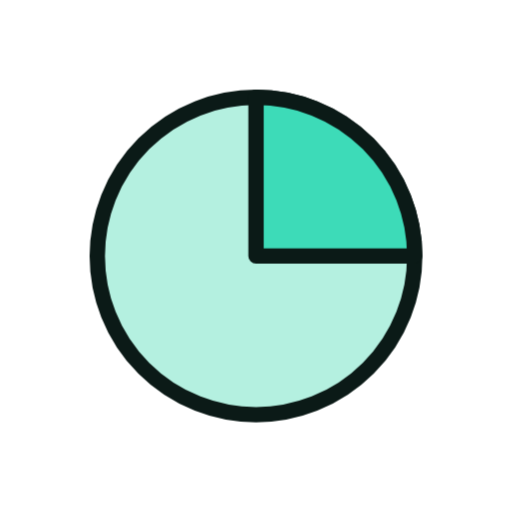
t = 0.00 s
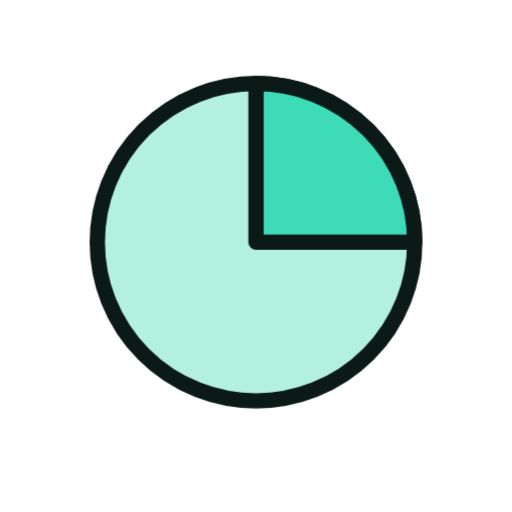
t = 1.33 s
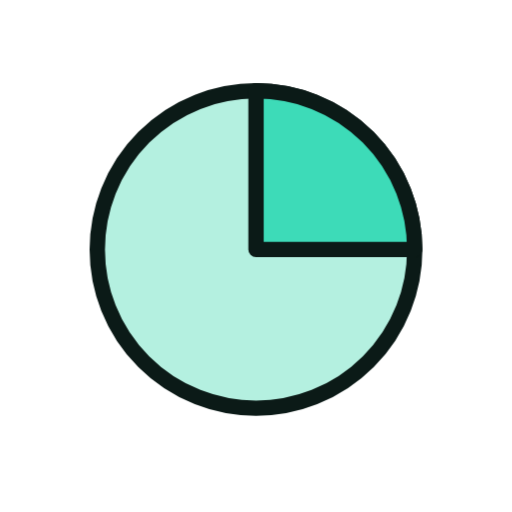
t = 1.58 s
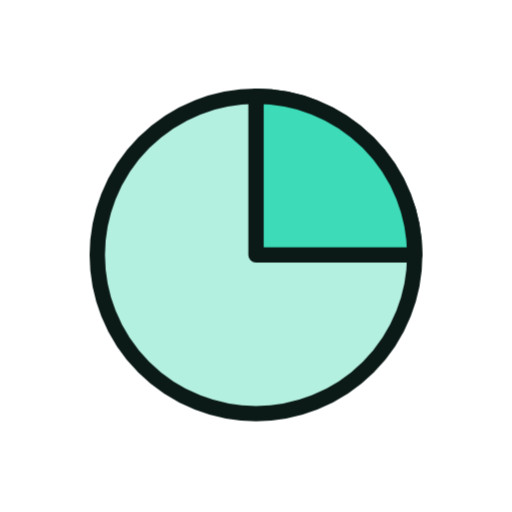
t = 1.83 s
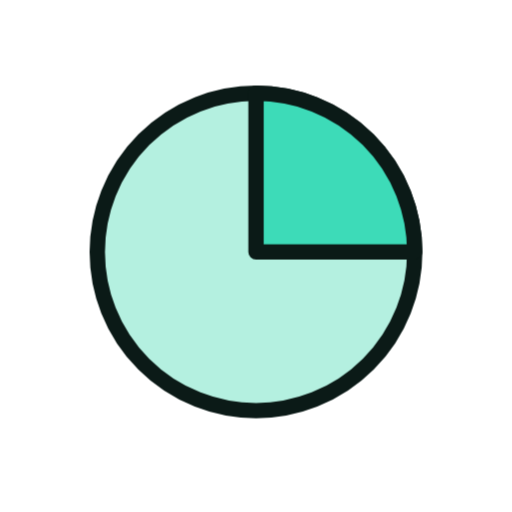
t = 2.33 s
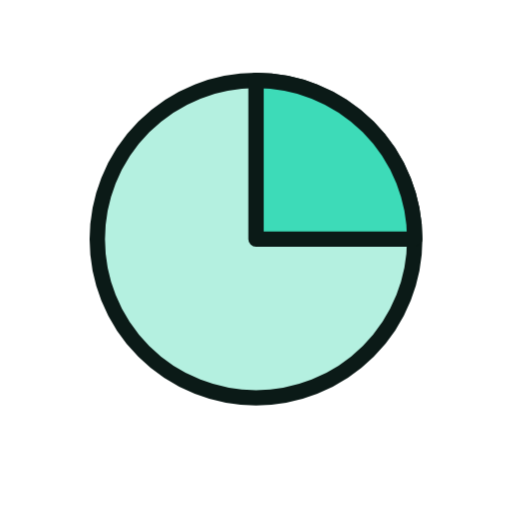
t = 2.83 s

The animated SVG that drew these frames (rendered in a browser with its animation timeline set to each time). Animation: 6 CSS @keyframes rules; one cycle of 3.33 s, repeats indefinitely.

<svg xmlns="http://www.w3.org/2000/svg" viewBox="0 0 200 200" width="200" height="200"><style>.m{transform-origin:100px 100px;transform-box:view-box;animation:bob 2s ease-in-out infinite}.s{transform-box:fill-box;transform-origin:center;animation:tw 2s ease-in-out infinite}.s1{animation-delay:-.66s}.s2{animation-delay:-1.33s}@keyframes bob{50%{transform:translateY(-7px)}}@keyframes wiggle{0%,100%{transform:rotate(-7deg)}50%{transform:rotate(7deg)}}@keyframes swing{0%,100%{transform:rotate(-10deg)}50%{transform:rotate(10deg)}}@keyframes spin{to{transform:rotate(360deg)}}@keyframes pulse{50%{transform:scale(1.07)}}@keyframes tw{0%,100%{transform:scale(.6)}50%{transform:scale(1.15)}}@media(prefers-reduced-motion:reduce){.m,.s{animation:none}}</style><g class="m"><g transform="translate(100 100) scale(1.0) translate(-100 -100)"><circle cx="100" cy="100" r="62" fill="#B4F0E0" stroke="#0B1A17" stroke-width="6" stroke-linejoin="round" stroke-linecap="round"/><path d="M100 100V38A62 62 0 0 1 162 100Z" fill="#3DDBB8" stroke="#0B1A17" stroke-width="6" stroke-linejoin="round" stroke-linecap="round"/></g></g></svg>
